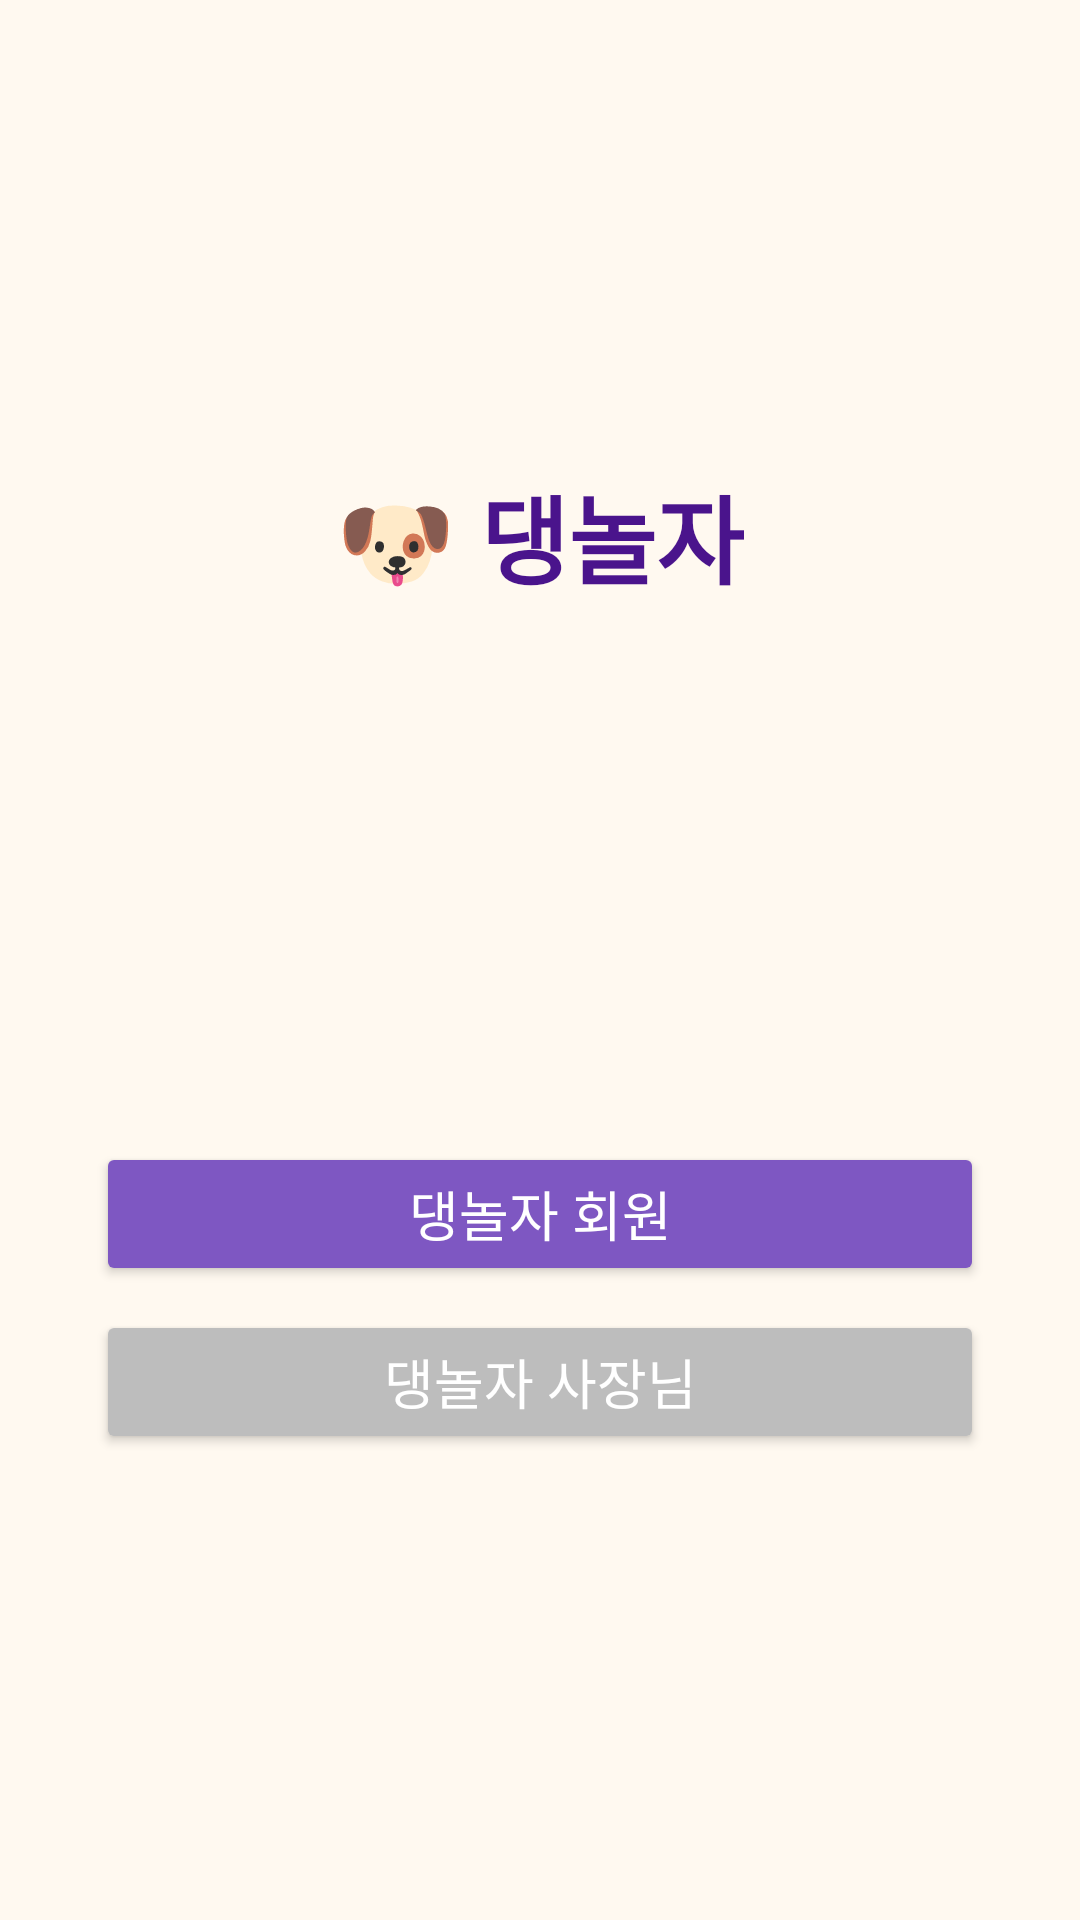

The Android layout XML behind this screen, and the referenced resources:
<!-- AndroidManifest.xml: application theme Theme.Doghotel -->
<!-- res/layout/activity_start.xml -->
<?xml version="1.0" encoding="utf-8"?>
<androidx.constraintlayout.widget.ConstraintLayout
    xmlns:android="http://schemas.android.com/apk/res/android"
    xmlns:app="http://schemas.android.com/apk/res-auto"
    android:layout_width="match_parent"
    android:layout_height="match_parent"
    android:background="#FFF9F0">

    
    <TextView
        android:id="@+id/titleText"
        android:layout_width="wrap_content"
        android:layout_height="wrap_content"
        android:text="🐶 댕놀자"
        android:textSize="32sp"
        android:textStyle="bold"
        android:textColor="#4A148C"
        app:layout_constraintTop_toTopOf="parent"
        app:layout_constraintBottom_toTopOf="@+id/buttonGroup"
        app:layout_constraintStart_toStartOf="parent"
        app:layout_constraintEnd_toEndOf="parent"
        android:layout_marginBottom="24dp"/>

    
    <LinearLayout
        android:id="@+id/buttonGroup"
        android:layout_width="0dp"
        android:layout_height="wrap_content"
        android:orientation="vertical"
        android:gravity="center"
        app:layout_constraintTop_toBottomOf="@id/titleText"
        app:layout_constraintBottom_toBottomOf="parent"
        app:layout_constraintStart_toStartOf="parent"
        app:layout_constraintEnd_toEndOf="parent"
        android:layout_marginHorizontal="32dp">

        <Button
            android:id="@+id/memberButton"
            android:layout_width="match_parent"
            android:layout_height="wrap_content"
            android:text="댕놀자 회원"
            android:textSize="18sp"
            android:backgroundTint="#7E57C2"
            android:textColor="@android:color/white"
            android:elevation="4dp"
            app:cornerRadius="16dp"
            android:layout_marginBottom="8dp"/>

        <Button
            android:id="@+id/ownerButton"
            android:layout_width="match_parent"
            android:layout_height="wrap_content"
            android:text="댕놀자 사장님"
            android:textSize="18sp"
            android:backgroundTint="#BDBDBD"
            android:textColor="@android:color/white"
            android:elevation="2dp"
            app:cornerRadius="16dp"/>
    </LinearLayout>
</androidx.constraintlayout.widget.ConstraintLayout>
<!-- resources referenced by this layout -->
<resources>
  <style name="Theme.Doghotel" parent="Theme.MaterialComponents.DayNight.NoActionBar">
          <item name="colorPrimary">@color/purple_500</item>
          <item name="colorPrimaryVariant">@color/purple_700</item>
          <item name="colorOnPrimary">@android:color/white</item>
          <item name="colorSecondary">@color/teal_200</item>
          <item name="colorOnSecondary">@android:color/black</item>
      </style>
  <!-- not gathered from this repository: default colours our renderer supplied (Android Studio template values) -->
  <color name="purple_500">#FF6200EE</color>
  <color name="purple_700">#FF3700B3</color>
  <color name="teal_200">#FF03DAC5</color>
</resources>
